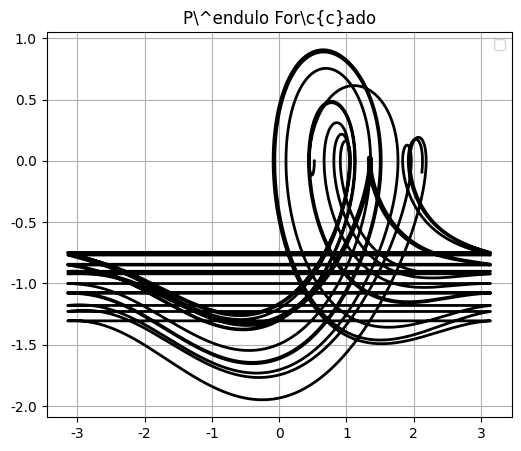

Python code for this plot:
#!/usr/bin/env python
# -*- coding: utf-8 -*-
import matplotlib.pyplot as plt 
import numpy as np
import math

class Pendulo:
	def __init__(self, massa, comprimento, theta, vangular):
		self.m=massa
		self.l=comprimento
		self.x=theta
		self.v=vangular
		self.wo=math.sqrt(g/comprimento)
		self.T=2*math.pi*math.sqrt(comprimento/g)
		self.E= 0.5*self.m*(self.l*self.v)**2 + self.m*g*self.l*(1-math.cos(self.x))
	
	def a(self,x,v,t):
		return(-self.wo**2*math.sin(x)-gama*v+A*math.sin(wf*t))
		
	def movimento(self, t):
		at=self.a(self.x, self.v, t)
		self.x=self.x + self.v*dt+0.5*at*dt**2
		atem=self.a(self.x,self.v,t)
		vtemp=self.v+0.5*(at+atem)*dt
		atemp=self.a(self.x,vtemp, t)
		self.v=self.v+0.5*(at+atemp)*dt
		self.at=self.a(self.x, self.v, t)
		self.E=0.5*self.m*(self.l*self.v)**2 + self.m*g*self.l*(1-math.cos(self.x))

g=9.8
gama=0.5
A=1.25
wf=2.0/3.0
t=0.0
dt=0.0001

p1=Pendulo(1., 10., math.pi/6., 0)

tmax=20*p1.T

t=np.arange(0, tmax, dt)

x=np.zeros(t.size)
v=np.zeros(t.size)
E=np.zeros(t.size)

x[0]=(p1.x+np.pi)%(2*np.pi)-np.pi
v[0]=p1.v
E[0]=p1.E

for i in range(t.size):
	p1.movimento(t[i])
	x[i]=(p1.x+np.pi)%(2*np.pi)-np.pi
	v[i]=p1.v
	E[i]=p1.E

plt.figure(figsize=(6,5), dpi=96)
ax=plt.gca()
ax.xaxis.set_ticks_position('bottom')
ax.yaxis.set_ticks_position('left')
ax.autoscale()


plt.rc('text', usetex=True)
plt.rc('font', **{'sans-serif' : 'Arial', 'family' : 'sans-serif'})
#plt.xlabel('Tempo(s)')
#plt.ylabel('Energia(J)')
#plt.ylabel(r'Posi\c{c}\~{a}o (m) e Velocidade (m/s)')


plt.title(r'P\^endulo For\c{c}ado', fontsize=12)
plt.grid()
plt.plot(x,v,'k-', linewidth=2 )
#plt.plot(t,x,'b-', linewidth=2,label="$x_{(t)}$" )
#plt.plot(t,v,'r-', linewidth=2, label="$v_{(t)}$")
#plt.plot(t,E,'g-',linewidth=2, label="$e_{(t)}$")

plt.legend(loc='upper right')
plt.savefig("forcado.pdf", dpi=96)

plt.show()			
				
		
